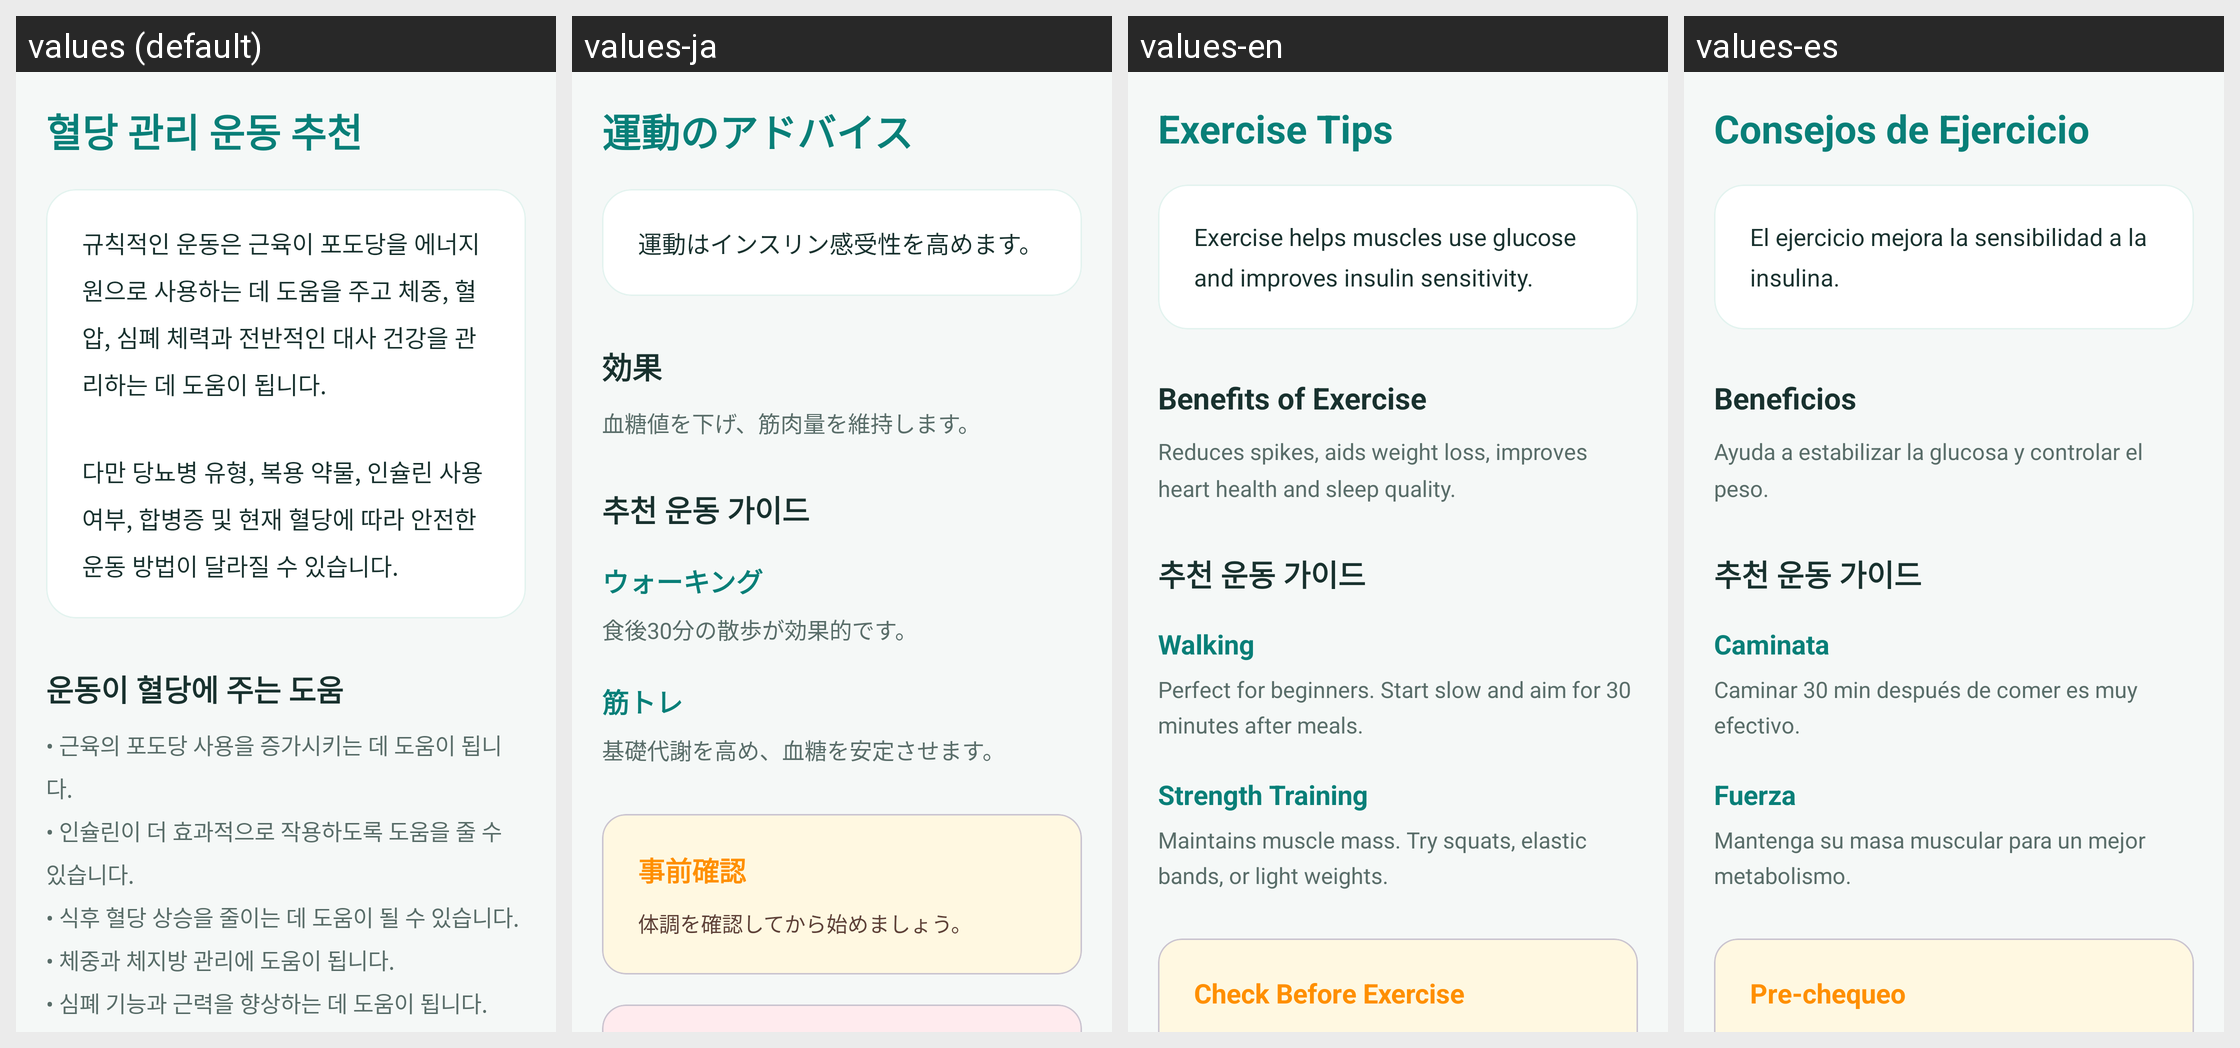

Locale-by-locale string values for the Android screen shown in this grid:
Android screen res/layout/fragment_guide_exercise.xml rendered under 4 locales, left to right: values (default), values-ja, values-en, values-es. Device: Nexus 5 (rendered at 1080×1920; each locale shown at half size, 540×960, under a caption strip naming it); theme Theme.Tenthapp.
Other locales in the repository, not shown: values-zh.
Strings drawn on this screen, with the default value and each locale's value (text and hints the layout hard-codes, and strings that could not be matched under every locale, appear in the picture but are not listed):

guide_e_title
  values: 혈당 관리 운동 추천
  values-ja: 運動のアドバイス
  values-en: Exercise Tips
  values-es: Consejos de Ejercicio

guide_e_intro
  values: 규칙적인 운동은 근육이 포도당을 에너지원으로 사용하는 데 도움을 주고 체중, 혈압, 심폐 체력과 전반적인 대사 건강을 관리하는 데 도움이 됩니다.
      
      다만 당뇨병 유형, 복용 약물, 인슐린 사용 여부, 합병증 및 현재 혈당에 따라 안전한 운동 방법이 달라질 수 있습니다.
  values-ja: 運動はインスリン感受性を高めます。
  values-en: Exercise helps muscles use glucose and improves insulin sensitivity.
  values-es: El ejercicio mejora la sensibilidad a la insulina.

guide_e_s1_title
  values: 운동이 혈당에 주는 도움
  values-ja: 効果
  values-en: Benefits of Exercise
  values-es: Beneficios

guide_e_s1_content
  values: • 근육의 포도당 사용을 증가시키는 데 도움이 됩니다.
      • 인슐린이 더 효과적으로 작용하도록 도움을 줄 수 있습니다.
      • 식후 혈당 상승을 줄이는 데 도움이 될 수 있습니다.
      • 체중과 체지방 관리에 도움이 됩니다.
      • 심폐 기능과 근력을 향상하는 데 도움이 됩니다.
      • 혈압과 혈중 지질 관리에 긍정적인 영향을 줄 수 있습니다.
      • 스트레스 감소와 수면 개선에 도움이 될 수 있습니다.
  values-ja: 血糖値を下げ、筋肉量を維持します。
  values-en: Reduces spikes, aids weight loss, improves heart health and sleep quality.
  values-es: Ayuda a estabilizar la glucosa y controlar el peso.
